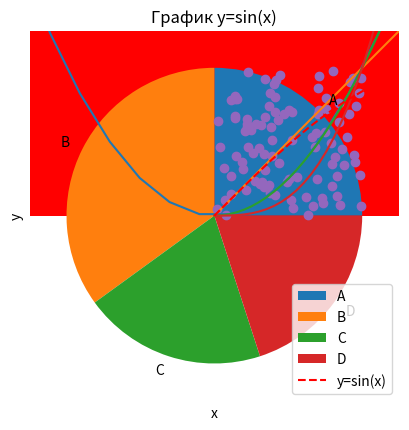
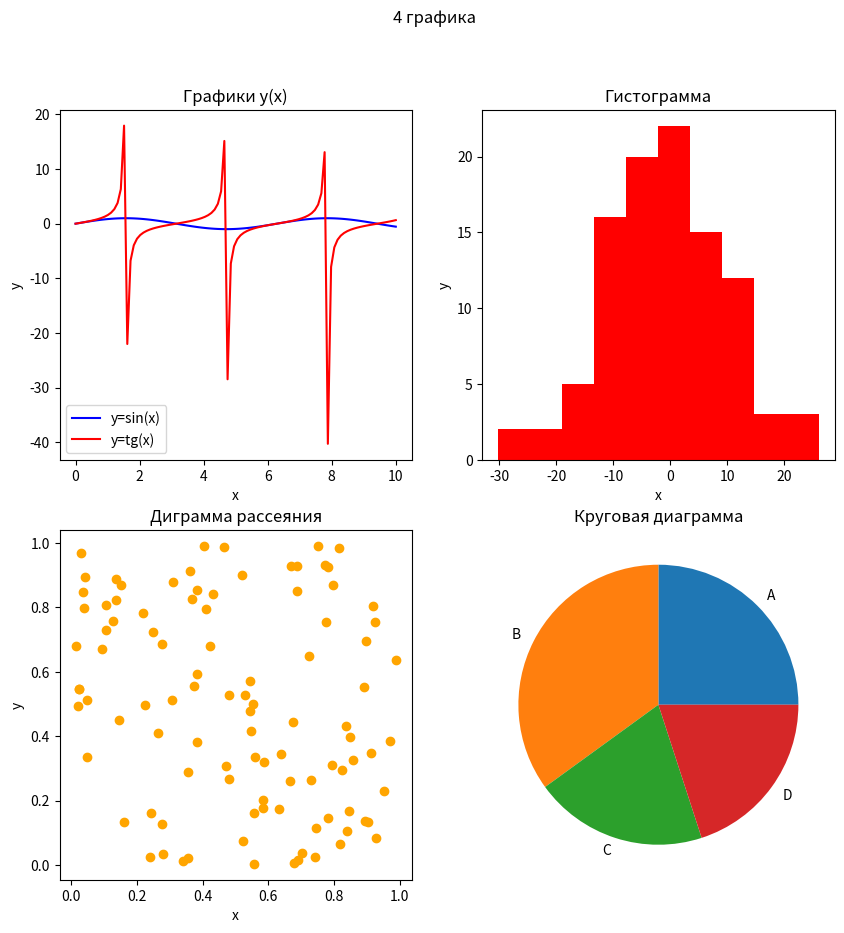

Recreate these plots in Python, in order.
import numpy as np
import matplotlib.pyplot as plt


#График функции
x = np.linspace(-10, 10, 100)
y = x ** 2

plt.plot(x, y)
plt.title('График')
plt.xlabel('x')
plt.ylabel('y')
plt.grid(True)

plt.show()

#Несколько графиков
x = np.linspace(0, 5, 100)

y1 = x
y2 = x ** 2
y3 = x ** 3

plt.plot(x, y1)
plt.plot(x, y2)
plt.plot(x, y3)

plt.title('Графики')
plt.xlabel('x')
plt.ylabel('y')
plt.grid(True)

plt.show()

#Гистограмма с нормальным распределением
normal_arr = np.random.normal(loc = 0, scale = 1, size = 1000)

plt.hist(normal_arr, bins = 50, color = 'red')
plt.title('Гистограмма')
plt.xlabel('x')
plt.ylabel('y')
plt.show()

#Круговая диграмма
nums =  [25, 35, 20, 20]
labels = ['A', 'B', 'C', 'D']

plt.pie(nums, labels = labels)
plt.title('Круговая диаграмма')
plt.show()

#Диаграмма рассеяния
x = np.random.rand(100)
y = np.random.rand(100)

plt.scatter(x, y)

plt.title('Диграмма рассеяния')
plt.xlabel('x')
plt.ylabel('y')

plt.show()

#График функции y = sin(x) с легендой графика
x = np.linspace(0, 4*np.pi, 100)

y = np.sin(x)

plt.plot(x, y,'r--', label = 'y=sin(x)')

plt.xlabel('x')
plt.ylabel('y')
plt.title('График y=sin(x)')
plt.legend()

plt.show()

#Построение 4ёх графиков в одном окне
x = np.linspace(0, 10, 100)

y1 = np.sin(x)
y2 = np.tan(x)

nums = np.random.normal(0, 10, 100)

x_sc = np.random.rand(100)
y_sc = np.random.rand(100)

nums_pie =  [25, 35, 20, 20]
labels_pie = ['A', 'B', 'C', 'D']

fig, axes = plt.subplots(2, 2, figsize = (10, 10))

axes[0,0].plot(x, y1, 'b-', label = 'y=sin(x)')
axes[0,0].plot(x, y2, 'r-', label = 'y=tg(x)')
axes[0,0].set_title('Графики y(x)')
axes[0,0].set_xlabel('x')
axes[0,0].set_ylabel('y')
axes[0,0].legend()


axes[0,1].hist(nums, color = 'red')
axes[0,1].set_title('Гистограмма')
axes[0,1].set_xlabel('x')
axes[0,1].set_ylabel('y')


axes[1,0].scatter(x_sc, y_sc, color = 'orange')
axes[1,0].set_title('Диграмма рассеяния')
axes[1,0].set_xlabel('x')
axes[1,0].set_ylabel('y')

axes[1,1].pie(nums_pie, labels = labels_pie)
axes[1,1].set_title('Круговая диаграмма')

plt.suptitle('4 графика')

plt.show()